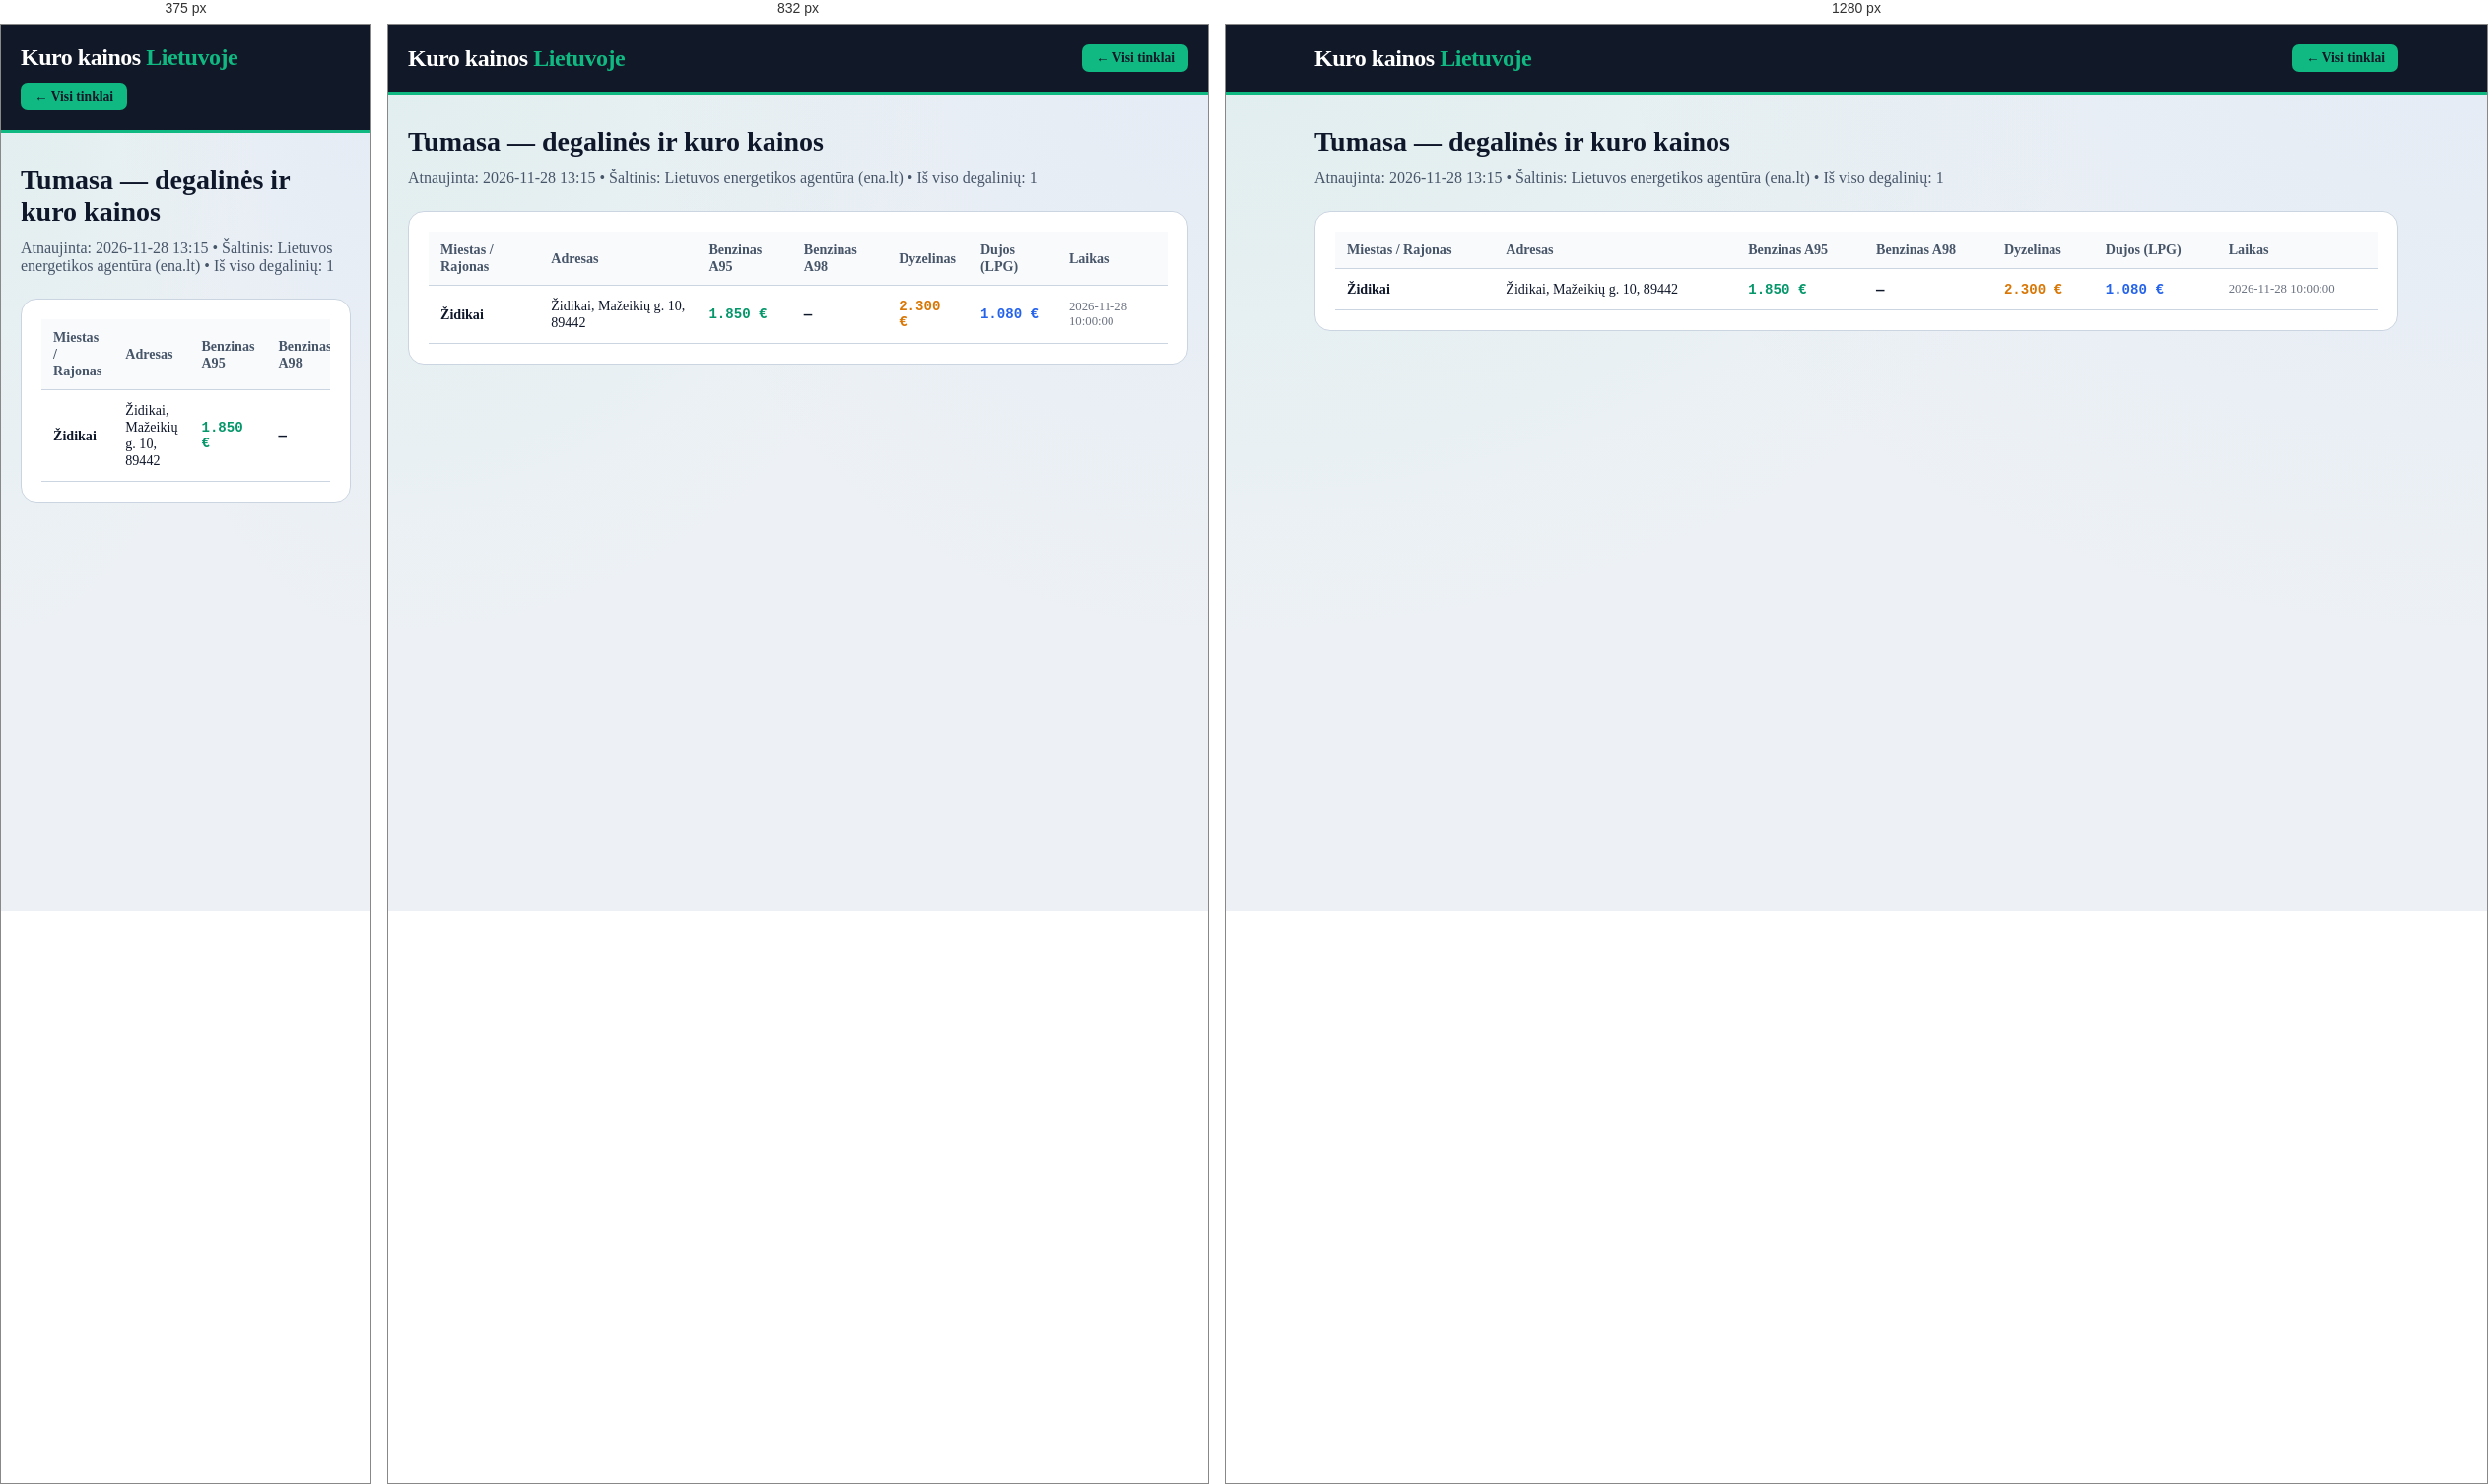
Rendered at 375 px, 832 px and 1280 px, left to right.

<!-- file: tumasa.html -->
<!DOCTYPE html>
<html lang="lt">
<head>
    <meta charset="UTF-8">
    <meta name="viewport" content="width=device-width, initial-scale=1.0">
    <title>Tumasa degalų kainos šiandien (A95, A98, Dyzelinas, Dujos) | Kuro kainos Lietuvoje</title>
    <meta name="description" content="Naujausios Tumasa degalinių tinklo benzino, dyzelino ir dujų kainos Lietuvoje: A95 nuo 1.85 €, dyzelinas nuo 2.3 €. Visų 1 degalinių adresai ir kainos.">
    <link rel="canonical" href="https://benzinas-lt.vercel.app/tinklai/tumasa.html">
    <link rel="stylesheet" href="../style.css">
</head>
<body>
    <header class="header">
        <div class="container header-inner">
            <a href="../index.html" style="text-decoration:none; color:white;"><div class="logo">Kuro kainos <span>Lietuvoje</span></div></a>
            <a href="../index.html" class="fuel-btn active" style="text-decoration:none;">← Visi tinklai</a>
        </div>
    </header>
    <main class="container" style="padding-top: 32px; padding-bottom: 60px;">
        <div style="display:flex; align-items:center; gap:14px; margin-bottom:12px;">
            
            <h1 class="section-title" style="font-size: 1.75rem; margin-bottom:0;">Tumasa — degalinės ir kuro kainos</h1>
        </div>
        <p style="color: var(--text-muted); margin-bottom: 24px;">Atnaujinta: 2026-11-28 13:15 • Šaltinis: Lietuvos energetikos agentūra (ena.lt) • Iš viso degalinių: 1</p>
        <div style="background: white; padding: 20px; border-radius: 16px; border: 1px solid var(--border-light); overflow-x:auto;">
            <table class="stations-table">
                <thead><tr><th>Miestas / Rajonas</th><th>Adresas</th><th>Benzinas A95</th><th>Benzinas A98</th><th>Dyzelinas</th><th>Dujos (LPG)</th><th>Laikas</th></tr></thead>
                <tbody><tr><td><strong>Židikai</strong></td><td>Židikai, Mažeikių g. 10, 89442</td><td class='mono' style='color:#059669;'>1.850 €</td><td class='mono'>—</td><td class='mono' style='color:#d97706;'>2.300 €</td><td class='mono' style='color:#2563eb;'>1.080 €</td><td style='font-size:0.8rem; color:#6b7280;'>2026-11-28 10:00:00</td></tr></tbody>
            </table>
        </div>
    </main>
</body>
</html>

/* @media block from style.css */
@media (max-width: 640px) {
    .stations-table {
        display: block;
        overflow-x: auto;
    }
}

/* @media block from style.css */
@media (max-width: 1024px) { 
    .top-hero-grid { grid-template-columns: 1fr; } 
}